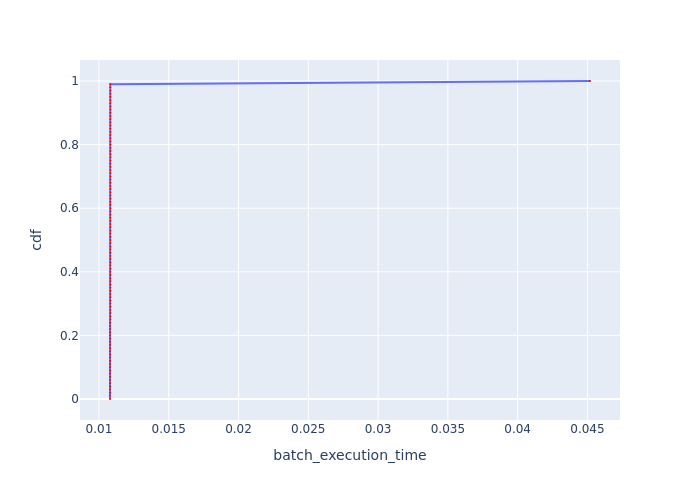

Values plotted in this chart, from the file beside it:
, cdf, batch_execution_time
0, 0.0, 0.01079
1, 0.01, 0.01079
2, 0.02, 0.01079
3, 0.03, 0.01079
4, 0.04, 0.01079
5, 0.05, 0.01079
6, 0.06, 0.01079
7, 0.07, 0.01079
8, 0.08, 0.01079
9, 0.09, 0.01079
10, 0.1, 0.01079
11, 0.11, 0.01079
12, 0.12, 0.01079
13, 0.13, 0.01079
14, 0.14, 0.01079
15, 0.15, 0.01079
16, 0.16, 0.01079
17, 0.17, 0.01079
18, 0.18, 0.01079
19, 0.19, 0.01079
20, 0.2, 0.01079
21, 0.21, 0.01079
22, 0.22, 0.01079
23, 0.23, 0.01079
24, 0.24, 0.01079
25, 0.25, 0.01081
26, 0.26, 0.01081
27, 0.27, 0.01081
28, 0.28, 0.01081
29, 0.29, 0.01081
30, 0.3, 0.01081
31, 0.31, 0.01081
32, 0.32, 0.01081
33, 0.33, 0.01081
34, 0.34, 0.01081
35, 0.35, 0.01081
36, 0.36, 0.01081
37, 0.37, 0.01081
38, 0.38, 0.01081
39, 0.39, 0.01081
40, 0.4, 0.01081
41, 0.41, 0.01081
42, 0.42, 0.01081
43, 0.43, 0.01081
44, 0.44, 0.01081
45, 0.45, 0.01081
46, 0.46, 0.01081
47, 0.47, 0.01081
48, 0.48, 0.01081
49, 0.49, 0.01081
50, 0.5, 0.01081
51, 0.51, 0.01081
52, 0.52, 0.01081
53, 0.53, 0.01081
54, 0.54, 0.01081
55, 0.55, 0.01081
56, 0.56, 0.01081
57, 0.57, 0.01081
58, 0.58, 0.01081
59, 0.59, 0.01081
... 41 more rows
